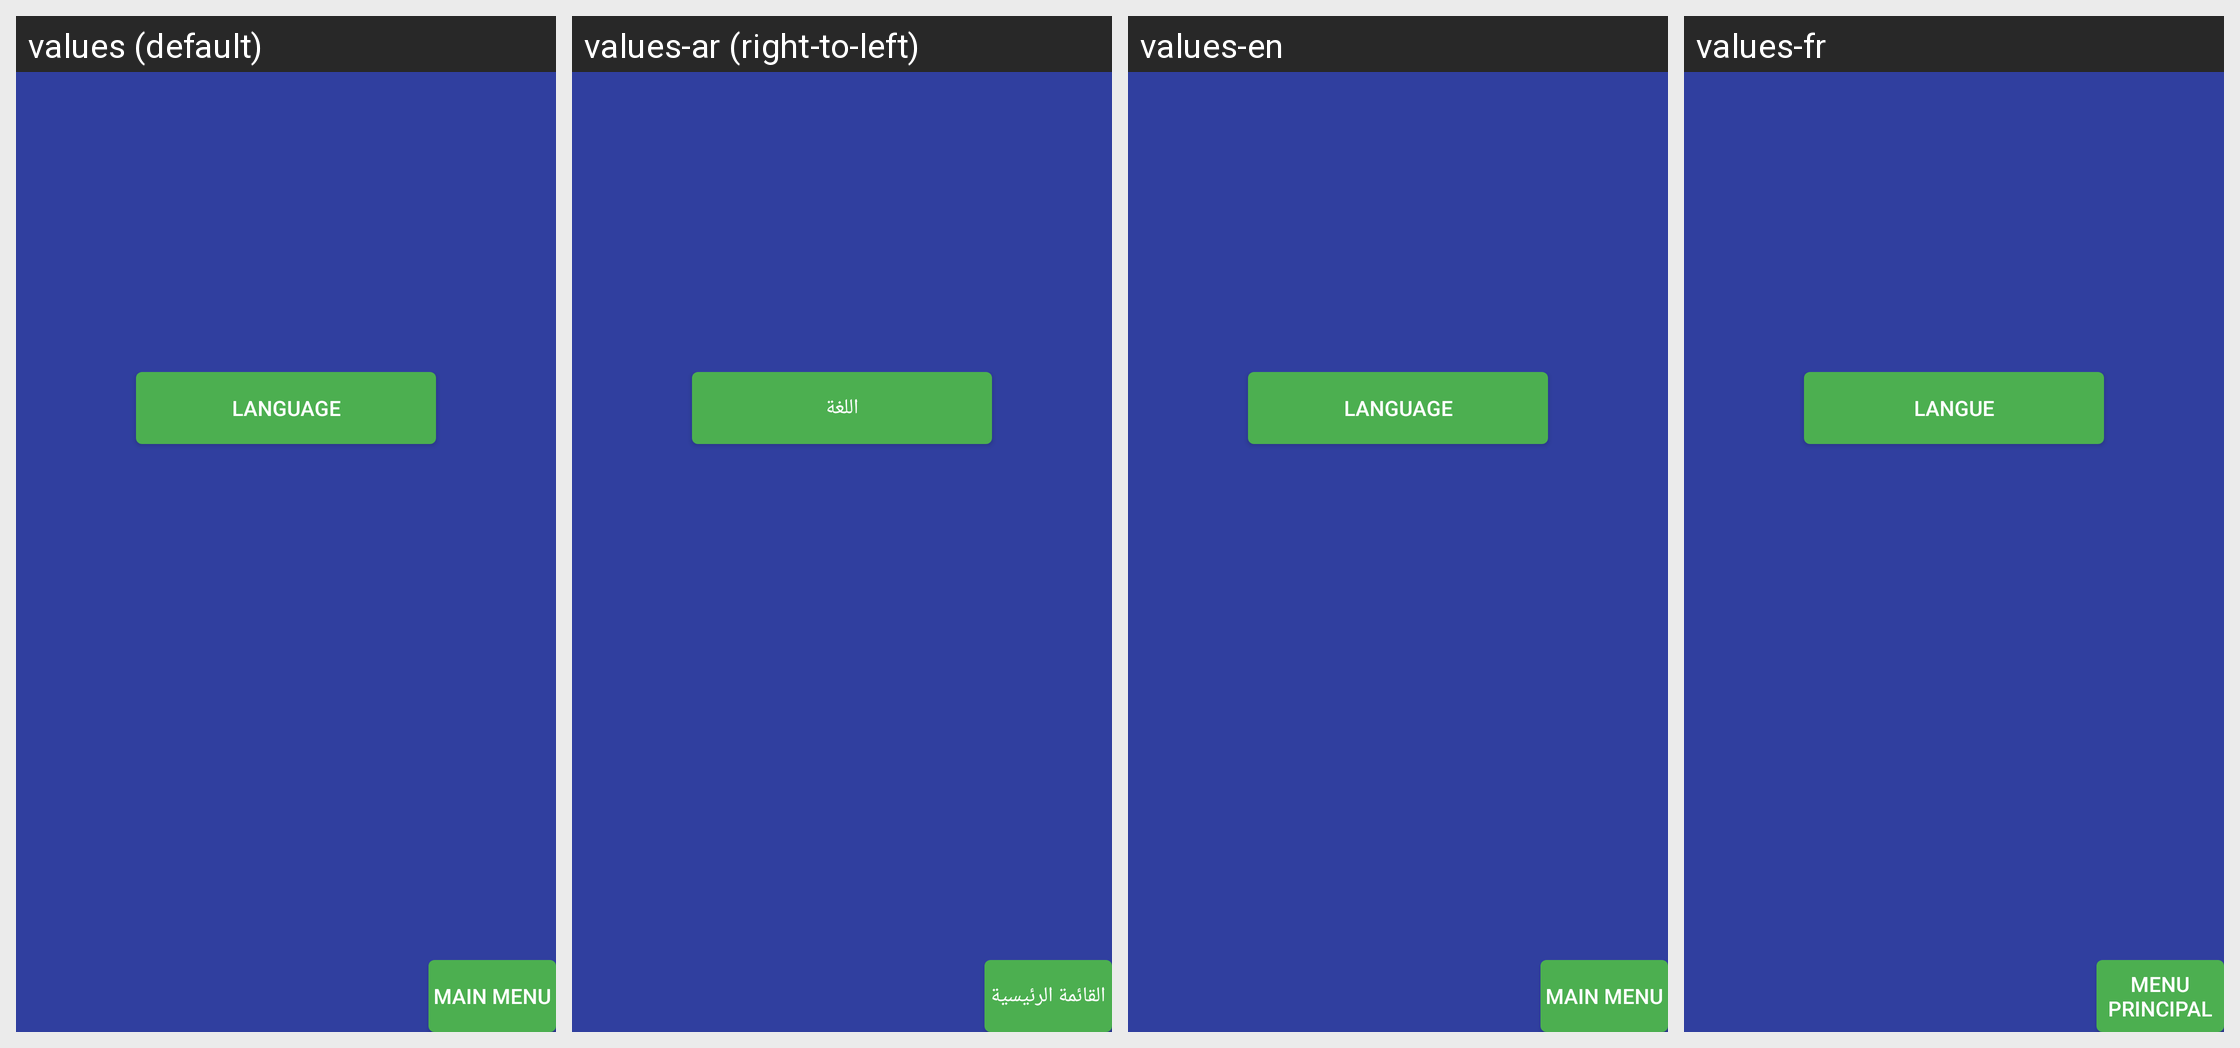

Here is an Android app screen in its default locale and in the app's own translations. Write out the translated-string differences for the strings that appear on this screen.
Android screen res/layout/activity_options.xml rendered under 4 locales, left to right: values (default), values-ar (right-to-left), values-en, values-fr. Device: Nexus 5 (rendered at 1080×1920; each locale shown at half size, 540×960, under a caption strip naming it); theme AppTheme.
Strings drawn on this screen, with the default value and each locale's value (text and hints the layout hard-codes, and strings that could not be matched under every locale, appear in the picture but are not listed):

Languages
  values: Language
  values-ar: اللغة
  values-en: Language
  values-fr: Langue

Mainmenu
  values: Main menu
  values-ar: القائمة الرئيسية
  values-en: Main menu
  values-fr: Menu Principal
